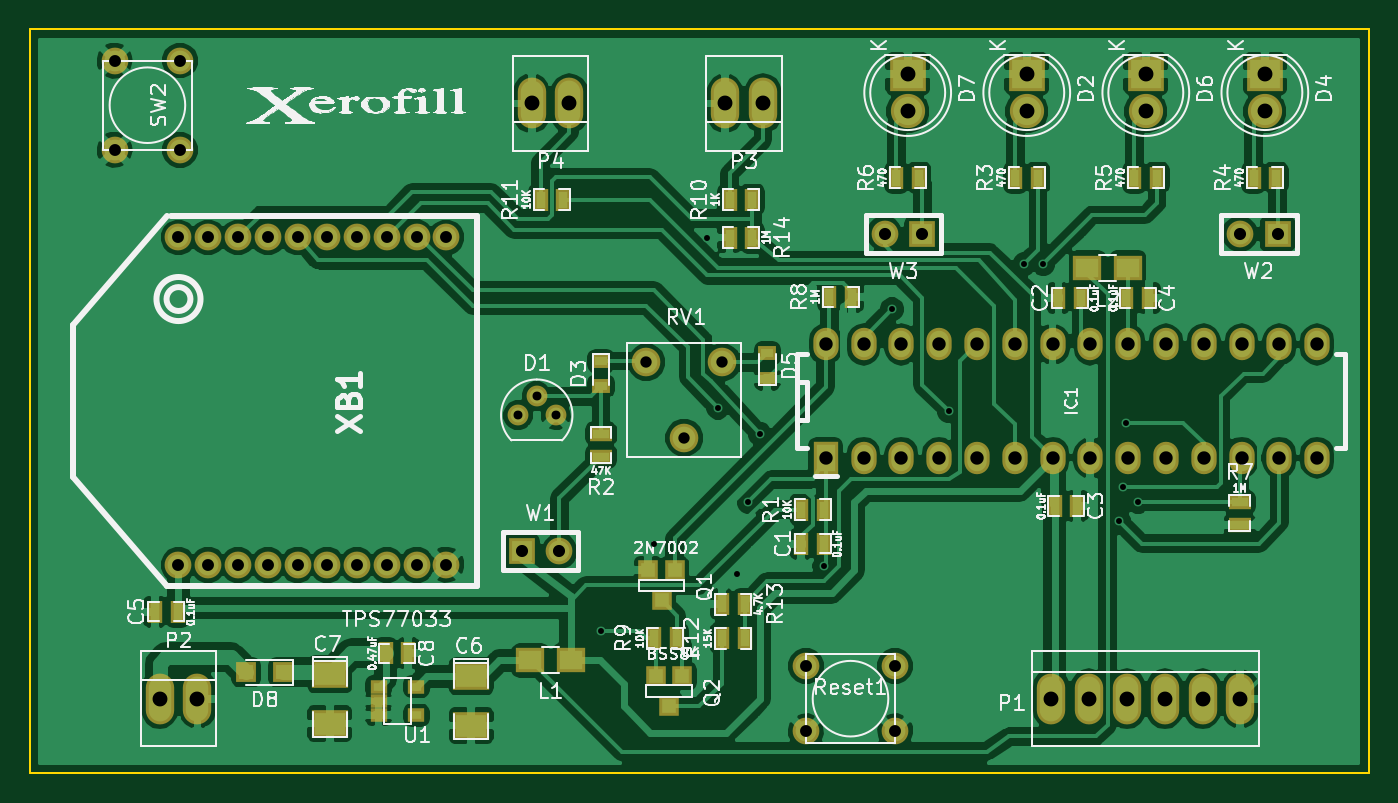
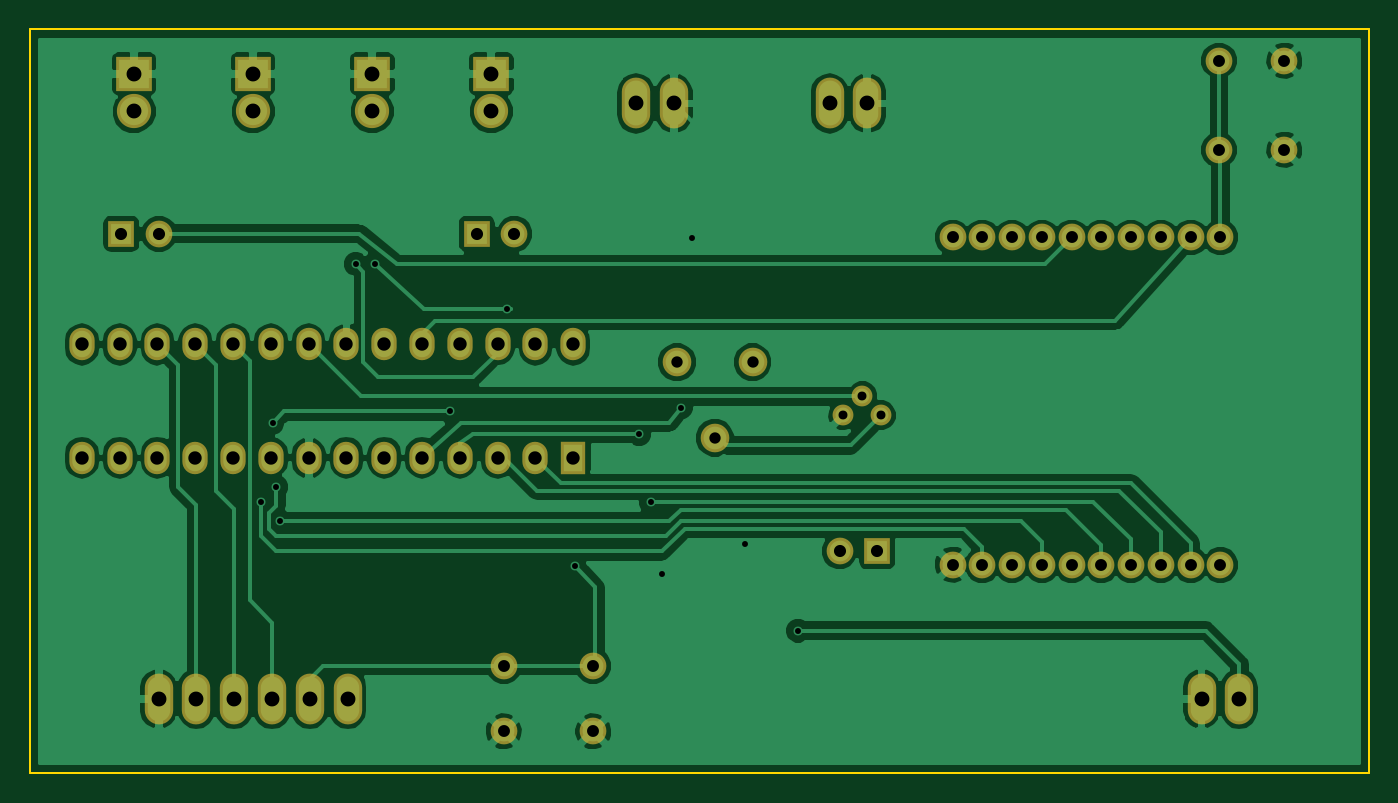
Circuit board: 8 layer files. Board 90.0 x 50.0 mm.
- bottom_copper: xbee-node-test-B.Cu.gbr (75752 bytes)
- bottom_mask: xbee-node-test-B.Mask.gbr (2808 bytes)
- bottom_silk: xbee-node-test-B.SilkS.gbr (297 bytes)
- outline: xbee-node-test-Edge.Cuts.gbr (521 bytes)
- top_copper: xbee-node-test-F.Cu.gbr (140889 bytes)
- top_mask: xbee-node-test-F.Mask.gbr (4691 bytes)
- top_silk: xbee-node-test-F.SilkS.gbr (96067 bytes)
- drill: xbee-node-test.drl (1796 bytes)

=== bottom_copper: xbee-node-test-B.Cu.gbr (75752 bytes, source omitted) ===
=== bottom_mask: xbee-node-test-B.Mask.gbr ===
G04 #@! TF.FileFunction,Soldermask,Bot*
%FSLAX46Y46*%
G04 Gerber Fmt 4.6, Leading zero omitted, Abs format (unit mm)*
G04 Created by KiCad (PCBNEW 4.0.5-e0-6337~49~ubuntu14.04.1) date Tue Jan 31 14:11:35 2017*
%MOMM*%
%LPD*%
G01*
G04 APERTURE LIST*
%ADD10C,0.100000*%
%ADD11O,1.906220X3.414980*%
%ADD12R,2.400000X2.300000*%
%ADD13C,2.300000*%
%ADD14C,1.924000*%
%ADD15C,1.797000*%
%ADD16R,1.797000X1.797000*%
%ADD17C,1.800000*%
%ADD18R,1.700000X2.178000*%
%ADD19O,1.700000X2.178000*%
%ADD20C,1.400760*%
G04 APERTURE END LIST*
D10*
D11*
X86270000Y-55000000D03*
X83730000Y-55000000D03*
D12*
X117000000Y-53000000D03*
D13*
X117000000Y-55540000D03*
D12*
X133000000Y-53000000D03*
D13*
X133000000Y-55540000D03*
D12*
X125000000Y-53000000D03*
D13*
X125000000Y-55540000D03*
D12*
X109000000Y-53000000D03*
D13*
X109000000Y-55540000D03*
D11*
X131350000Y-95000000D03*
X128810000Y-95000000D03*
X126270000Y-95000000D03*
X123730000Y-95000000D03*
X121190000Y-95000000D03*
X118650000Y-95000000D03*
X58730000Y-95000000D03*
X61270000Y-95000000D03*
X99270000Y-55000000D03*
X96730000Y-55000000D03*
D14*
X96520000Y-72390000D03*
X93980000Y-77470000D03*
X91440000Y-72390000D03*
D15*
X60112000Y-58118000D03*
X55712000Y-58118000D03*
X60112000Y-52118000D03*
X55712000Y-52118000D03*
D16*
X83058000Y-85090000D03*
D15*
X85598000Y-85090000D03*
D17*
X60000000Y-63999260D03*
X68001000Y-63999260D03*
X71998960Y-63999260D03*
X69999980Y-63999260D03*
X64000500Y-63999260D03*
X65999480Y-63999260D03*
X61998980Y-63999260D03*
X75999460Y-63999260D03*
X78000980Y-63999260D03*
X74000480Y-63999260D03*
X74000480Y-86000740D03*
X78000980Y-86000740D03*
X75999460Y-86000740D03*
X61998980Y-86000740D03*
X65999480Y-86000740D03*
X64000500Y-86000740D03*
X69999980Y-86000740D03*
X71998960Y-86000740D03*
X68001000Y-86000740D03*
X60000000Y-86000740D03*
D18*
X103490000Y-78810000D03*
D19*
X106030000Y-78810000D03*
X108570000Y-78810000D03*
X111110000Y-78810000D03*
X113650000Y-78810000D03*
X116190000Y-78810000D03*
X118730000Y-78810000D03*
X121270000Y-78810000D03*
X123810000Y-78810000D03*
X126350000Y-78810000D03*
X128890000Y-78810000D03*
X131430000Y-78810000D03*
X133970000Y-78810000D03*
X136510000Y-78810000D03*
X136510000Y-71190000D03*
X133970000Y-71190000D03*
X131430000Y-71190000D03*
X128890000Y-71190000D03*
X126350000Y-71190000D03*
X123810000Y-71190000D03*
X121270000Y-71190000D03*
X118730000Y-71190000D03*
X116190000Y-71190000D03*
X113650000Y-71190000D03*
X111110000Y-71190000D03*
X108570000Y-71190000D03*
X106030000Y-71190000D03*
X103490000Y-71190000D03*
D20*
X84074000Y-74676000D03*
X85344000Y-75946000D03*
X82804000Y-75946000D03*
D16*
X133858000Y-63754000D03*
D15*
X131318000Y-63754000D03*
D16*
X109982000Y-63754000D03*
D15*
X107442000Y-63754000D03*
X108156000Y-92796000D03*
X108156000Y-97196000D03*
X102156000Y-92796000D03*
X102156000Y-97196000D03*
M02*

=== bottom_silk: xbee-node-test-B.SilkS.gbr ===
G04 #@! TF.FileFunction,Legend,Bot*
%FSLAX46Y46*%
G04 Gerber Fmt 4.6, Leading zero omitted, Abs format (unit mm)*
G04 Created by KiCad (PCBNEW 4.0.5-e0-6337~49~ubuntu14.04.1) date Tue Jan 31 14:11:35 2017*
%MOMM*%
%LPD*%
G01*
G04 APERTURE LIST*
%ADD10C,0.100000*%
G04 APERTURE END LIST*
D10*
M02*

=== outline: xbee-node-test-Edge.Cuts.gbr ===
G04 #@! TF.FileFunction,Profile,NP*
%FSLAX46Y46*%
G04 Gerber Fmt 4.6, Leading zero omitted, Abs format (unit mm)*
G04 Created by KiCad (PCBNEW 4.0.5-e0-6337~49~ubuntu14.04.1) date Tue Jan 31 14:11:35 2017*
%MOMM*%
%LPD*%
G01*
G04 APERTURE LIST*
%ADD10C,0.100000*%
%ADD11C,0.150000*%
G04 APERTURE END LIST*
D10*
D11*
X140000000Y-50000000D02*
X140000000Y-100000000D01*
X50000000Y-50000000D02*
X50000000Y-100000000D01*
X50000000Y-100000000D02*
X140000000Y-100000000D01*
X50000000Y-50000000D02*
X140000000Y-50000000D01*
M02*

=== top_copper: xbee-node-test-F.Cu.gbr (140889 bytes, source omitted) ===
=== top_mask: xbee-node-test-F.Mask.gbr ===
G04 #@! TF.FileFunction,Soldermask,Top*
%FSLAX46Y46*%
G04 Gerber Fmt 4.6, Leading zero omitted, Abs format (unit mm)*
G04 Created by KiCad (PCBNEW 4.0.5-e0-6337~49~ubuntu14.04.1) date Tue Jan 31 14:11:35 2017*
%MOMM*%
%LPD*%
G01*
G04 APERTURE LIST*
%ADD10C,0.100000*%
%ADD11O,1.906220X3.414980*%
%ADD12R,1.035000X1.543000*%
%ADD13R,2.432000X1.924000*%
%ADD14R,2.400000X2.300000*%
%ADD15C,2.300000*%
%ADD16R,1.200000X1.000000*%
%ADD17R,1.400000X1.400000*%
%ADD18R,1.900000X1.700000*%
%ADD19R,1.314400X1.314400*%
%ADD20R,1.543000X1.035000*%
%ADD21C,1.924000*%
%ADD22C,1.797000*%
%ADD23R,1.162000X0.908000*%
%ADD24R,1.797000X1.797000*%
%ADD25C,1.800000*%
%ADD26R,1.700000X2.178000*%
%ADD27O,1.700000X2.178000*%
%ADD28C,1.400760*%
G04 APERTURE END LIST*
D10*
D11*
X86270000Y-55000000D03*
X83730000Y-55000000D03*
D12*
X103378000Y-84582000D03*
X101854000Y-84582000D03*
X120650000Y-68072000D03*
X119126000Y-68072000D03*
X118872000Y-82042000D03*
X120396000Y-82042000D03*
X123698000Y-68072000D03*
X125222000Y-68072000D03*
X59944000Y-89154000D03*
X58420000Y-89154000D03*
D13*
X79660000Y-93499000D03*
X79660000Y-96801000D03*
X70160000Y-93369000D03*
X70160000Y-96671000D03*
D14*
X117000000Y-53000000D03*
D15*
X117000000Y-55540000D03*
D16*
X88392000Y-72302000D03*
X88392000Y-74002000D03*
D14*
X133000000Y-53000000D03*
D15*
X133000000Y-55540000D03*
D16*
X99568000Y-73494000D03*
X99568000Y-71794000D03*
D14*
X125000000Y-53000000D03*
D15*
X125000000Y-55540000D03*
D14*
X109000000Y-53000000D03*
D15*
X109000000Y-55540000D03*
D17*
X67036000Y-93218000D03*
X64536000Y-93218000D03*
D18*
X86350000Y-92420000D03*
X83650000Y-92420000D03*
X123778000Y-66040000D03*
X121078000Y-66040000D03*
D11*
X131350000Y-95000000D03*
X128810000Y-95000000D03*
X126270000Y-95000000D03*
X123730000Y-95000000D03*
X121190000Y-95000000D03*
X118650000Y-95000000D03*
X58730000Y-95000000D03*
X61270000Y-95000000D03*
X99270000Y-55000000D03*
X96730000Y-55000000D03*
D19*
X91567000Y-86360000D03*
X93345000Y-86360000D03*
X92456000Y-88392000D03*
X92075000Y-93472000D03*
X93853000Y-93472000D03*
X92964000Y-95504000D03*
D12*
X101854000Y-82296000D03*
X103378000Y-82296000D03*
D20*
X88392000Y-78740000D03*
X88392000Y-77216000D03*
D12*
X116238000Y-60000000D03*
X117762000Y-60000000D03*
X132238000Y-60000000D03*
X133762000Y-60000000D03*
X124238000Y-60000000D03*
X125762000Y-60000000D03*
X108238000Y-60000000D03*
X109762000Y-60000000D03*
D20*
X131318000Y-81788000D03*
X131318000Y-83312000D03*
D12*
X103738000Y-68000000D03*
X105262000Y-68000000D03*
X91948000Y-90932000D03*
X93472000Y-90932000D03*
X97028000Y-61468000D03*
X98552000Y-61468000D03*
X84328000Y-61468000D03*
X85852000Y-61468000D03*
X96520000Y-90932000D03*
X98044000Y-90932000D03*
X98044000Y-88646000D03*
X96520000Y-88646000D03*
X98552000Y-64008000D03*
X97028000Y-64008000D03*
D21*
X96520000Y-72390000D03*
X93980000Y-77470000D03*
X91440000Y-72390000D03*
D22*
X60112000Y-58118000D03*
X55712000Y-58118000D03*
X60112000Y-52118000D03*
X55712000Y-52118000D03*
D23*
X73440000Y-94197500D03*
X73440000Y-96102500D03*
X75980000Y-94197500D03*
X73440000Y-95150000D03*
X75980000Y-96102500D03*
D24*
X83058000Y-85090000D03*
D22*
X85598000Y-85090000D03*
D25*
X60000000Y-63999260D03*
X68001000Y-63999260D03*
X71998960Y-63999260D03*
X69999980Y-63999260D03*
X64000500Y-63999260D03*
X65999480Y-63999260D03*
X61998980Y-63999260D03*
X75999460Y-63999260D03*
X78000980Y-63999260D03*
X74000480Y-63999260D03*
X74000480Y-86000740D03*
X78000980Y-86000740D03*
X75999460Y-86000740D03*
X61998980Y-86000740D03*
X65999480Y-86000740D03*
X64000500Y-86000740D03*
X69999980Y-86000740D03*
X71998960Y-86000740D03*
X68001000Y-86000740D03*
X60000000Y-86000740D03*
D26*
X103490000Y-78810000D03*
D27*
X106030000Y-78810000D03*
X108570000Y-78810000D03*
X111110000Y-78810000D03*
X113650000Y-78810000D03*
X116190000Y-78810000D03*
X118730000Y-78810000D03*
X121270000Y-78810000D03*
X123810000Y-78810000D03*
X126350000Y-78810000D03*
X128890000Y-78810000D03*
X131430000Y-78810000D03*
X133970000Y-78810000D03*
X136510000Y-78810000D03*
X136510000Y-71190000D03*
X133970000Y-71190000D03*
X131430000Y-71190000D03*
X128890000Y-71190000D03*
X126350000Y-71190000D03*
X123810000Y-71190000D03*
X121270000Y-71190000D03*
X118730000Y-71190000D03*
X116190000Y-71190000D03*
X113650000Y-71190000D03*
X111110000Y-71190000D03*
X108570000Y-71190000D03*
X106030000Y-71190000D03*
X103490000Y-71190000D03*
D28*
X84074000Y-74676000D03*
X85344000Y-75946000D03*
X82804000Y-75946000D03*
D24*
X133858000Y-63754000D03*
D22*
X131318000Y-63754000D03*
D24*
X109982000Y-63754000D03*
D22*
X107442000Y-63754000D03*
D12*
X73914000Y-91948000D03*
X75438000Y-91948000D03*
D22*
X108156000Y-92796000D03*
X108156000Y-97196000D03*
X102156000Y-92796000D03*
X102156000Y-97196000D03*
M02*

=== top_silk: xbee-node-test-F.SilkS.gbr (96067 bytes, source omitted) ===
=== drill: xbee-node-test.drl ===
M48
;DRILL file {KiCad 4.0.5-e0-6337~49~ubuntu14.04.1} date Tue Jan 31 14:11:31 2017
;FORMAT={-:-/ absolute / metric / decimal}
FMAT,2
METRIC,TZ
T1C0.400
T2C0.600
T3C0.762
T4C0.800
T5C0.813
T6C0.900
T7C1.000
%
G90
G05
M71
T1
X88.392Y-90.424
X91.948Y-84.582
X95.504Y-64.008
X96.266Y-75.438
X97.536Y-86.614
X98.298Y-81.788
X99.06Y-77.216
X103.378Y-86.106
X107.95Y-68.834
X111.76Y-75.692
X116.84Y-65.786
X118.11Y-65.786
X123.19Y-83.058
X123.444Y-80.772
X123.698Y-76.454
X124.46Y-81.788
T2
X82.804Y-75.946
X84.074Y-74.676
X85.344Y-75.946
T3
X91.44Y-72.39
X93.98Y-77.47
X96.52Y-72.39
T4
X55.712Y-52.118
X55.712Y-58.118
X60.Y-63.999
X60.Y-86.001
X60.112Y-52.118
X60.112Y-58.118
X61.999Y-63.999
X61.999Y-86.001
X64.001Y-63.999
X64.001Y-86.001
X65.999Y-63.999
X65.999Y-86.001
X68.001Y-63.999
X68.001Y-86.001
X70.Y-63.999
X70.Y-86.001
X71.999Y-63.999
X71.999Y-86.001
X74.Y-63.999
X74.Y-86.001
X75.999Y-63.999
X75.999Y-86.001
X78.001Y-63.999
X78.001Y-86.001
X102.156Y-92.796
X102.156Y-97.196
X108.156Y-92.796
X108.156Y-97.196
T5
X83.058Y-85.09
X85.598Y-85.09
X107.442Y-63.754
X109.982Y-63.754
X131.318Y-63.754
X133.858Y-63.754
T6
X103.49Y-71.19
X103.49Y-78.81
X106.03Y-71.19
X106.03Y-78.81
X108.57Y-71.19
X108.57Y-78.81
X111.11Y-71.19
X111.11Y-78.81
X113.65Y-71.19
X113.65Y-78.81
X116.19Y-71.19
X116.19Y-78.81
X118.73Y-71.19
X118.73Y-78.81
X121.27Y-71.19
X121.27Y-78.81
X123.81Y-71.19
X123.81Y-78.81
X126.35Y-71.19
X126.35Y-78.81
X128.89Y-71.19
X128.89Y-78.81
X131.43Y-71.19
X131.43Y-78.81
X133.97Y-71.19
X133.97Y-78.81
X136.51Y-71.19
X136.51Y-78.81
T7
X58.73Y-95.
X61.27Y-95.
X83.73Y-55.
X86.27Y-55.
X96.73Y-55.
X99.27Y-55.
X109.Y-53.
X109.Y-55.54
X117.Y-53.
X117.Y-55.54
X118.65Y-95.
X121.19Y-95.
X123.73Y-95.
X125.Y-53.
X125.Y-55.54
X126.27Y-95.
X128.81Y-95.
X131.35Y-95.
X133.Y-53.
X133.Y-55.54
T0
M30

